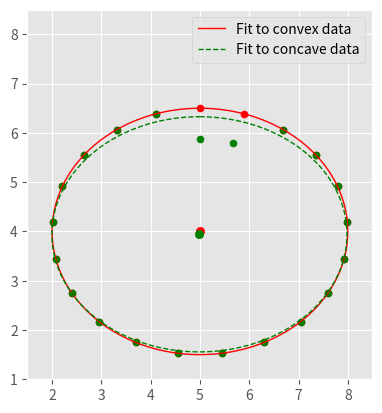

This chart was generated by the following Python code:
#import prettyplotlib as plt
import numpy as np
import scipy.optimize
import matplotlib.pyplot as plt
import matplotlib

# need matplotlib >= 1.4
#matplotlib.style.use('fivethirtyeight')
matplotlib.style.use('ggplot')

#font = {'size': 16}
#matplotlib.rc('font', **font)
'''
    Script tot illustrate ellipse fitting problems on contours that have
    concave parts to them
'''


def convex_data(theta):
    # make some data
    Ma = 3.0
    ma = 2.5
    x0 = 5.0
    y0 = 4.0
    x = Ma*np.sin(theta) + x0
    y = ma*np.cos(theta) + y0

    return x, y


def concave_data(theta):
    # make some data
    Ma = 3.0
    ma = 2.5
    x0 = 5.0
    y0 = 4.0
    x = Ma*np.sin(theta) + x0
    y = ma*np.cos(theta) + y0

    # make the concave notch
    dpi = np.pi*2/12.
    notch = theta < dpi
    x[notch] = 0.75*Ma*np.sin(theta[notch]) + x0
    y[notch] = 0.75*ma*np.cos(theta[notch]) + y0

    return x, y


def error_function(params, xi, yi, theta):
    ''' Return residuals given params
    '''
    x0, y0, Ma, ma = params
    x = Ma*np.sin(theta) + x0
    y = ma*np.cos(theta) + y0
    return ((xi - x)**2 + (yi - y)**2)**0.5


def ellipse_func(params, theta):
    x0, y0, Ma, ma = params
    x = Ma*np.sin(theta) + x0
    y = ma*np.cos(theta) + y0
    return x, y


if __name__ == "__main__":

    # initial parameter estimates
    params = [0.0, 0.0, 1.0, 1.0]
    theta = np.linspace(0, 2*np.pi-2.0/21*np.pi, 21)

    x1, y1 = convex_data(theta)
    x2, y2 = concave_data(theta)

    fit1, success = scipy.optimize.leastsq(error_function,
                                           params,
                                           args=(x1, y1, theta))
    fit2, success = scipy.optimize.leastsq(error_function,
                                           params,
                                           args=(x2, y2,
                                                 theta))

    fittheta = np.linspace(0, 2*np.pi, 200)
    x1fit, y1fit = ellipse_func(fit1, fittheta)
    x2fit, y2fit = ellipse_func(fit2, fittheta)

    fig, ax = plt.subplots(1)
    ax.set_aspect('equal')

    # convex data
    plt.scatter(x1, y1, s=25, color='r')
    plt.plot(x1fit, y1fit, 'r', linewidth=1, label="Fit to convex data")
    plt.scatter((fit1[0],), (fit1[1],), color='r', marker='o')

    # concave data
    plt.scatter(x2, y2, s=25, color='g')
    plt.plot(x2fit, y2fit, 'g--', linewidth=1, label="Fit to concave data")
    plt.scatter((fit2[0],), (fit2[1],), color='g', marker='o')

    plt.legend()
    plt.ylim(1, 8.5)
    plt.xlim(1.5, 8.5)
    ## As you noted.
    plt.savefig('output.png', bbox_inches='tight', pad_inches=0)
    plt.show()
